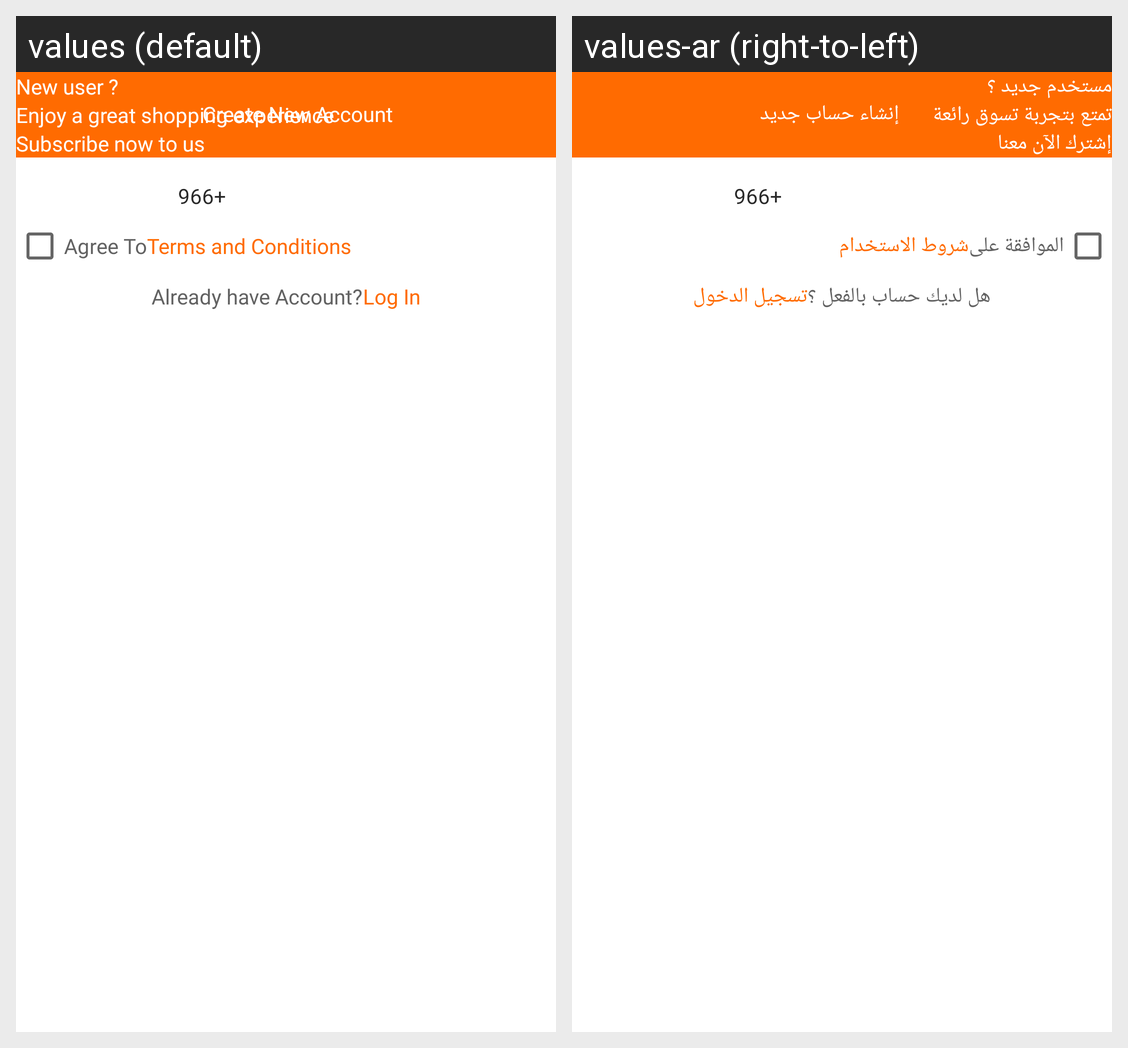

For this localized Android screen grid, give each drawn string resource with its value in every locale shown.
Android screen res/layout/fragment_register.xml rendered under 2 locales, left to right: values (default), values-ar (right-to-left). Device: Nexus 5 (rendered at 1080×1920; each locale shown at half size, 540×960, under a caption strip naming it); theme Theme.ecommerce.
Strings drawn on this screen, with the default value and each locale's value (text and hints the layout hard-codes, and strings that could not be matched under every locale, appear in the picture but are not listed):

new_user
  values: New user ?
  values-ar: مستخدم جديد ؟

Enjoy_great_shopping_experience
  values: Enjoy a great shopping experience
  values-ar: تمتع بتجربة تسوق رائعة

Subscribe_now_us
  values: Subscribe now to us
  values-ar: إشترك الآن معنا

create_new_account2
  values: Create New Account
  values-ar: إنشاء حساب جديد

Agree_the_Terms_and_Condition
  values: Agree To
  values-ar: الموافقة على

terms_condition
  values: Terms and Conditions
  values-ar: شروط الاستخدام

Already_have_Account
  values: Already have Account?
  values-ar: هل لديك حساب بالفعل ؟

sign_in
  values: Log In
  values-ar: تسجيل الدخول
